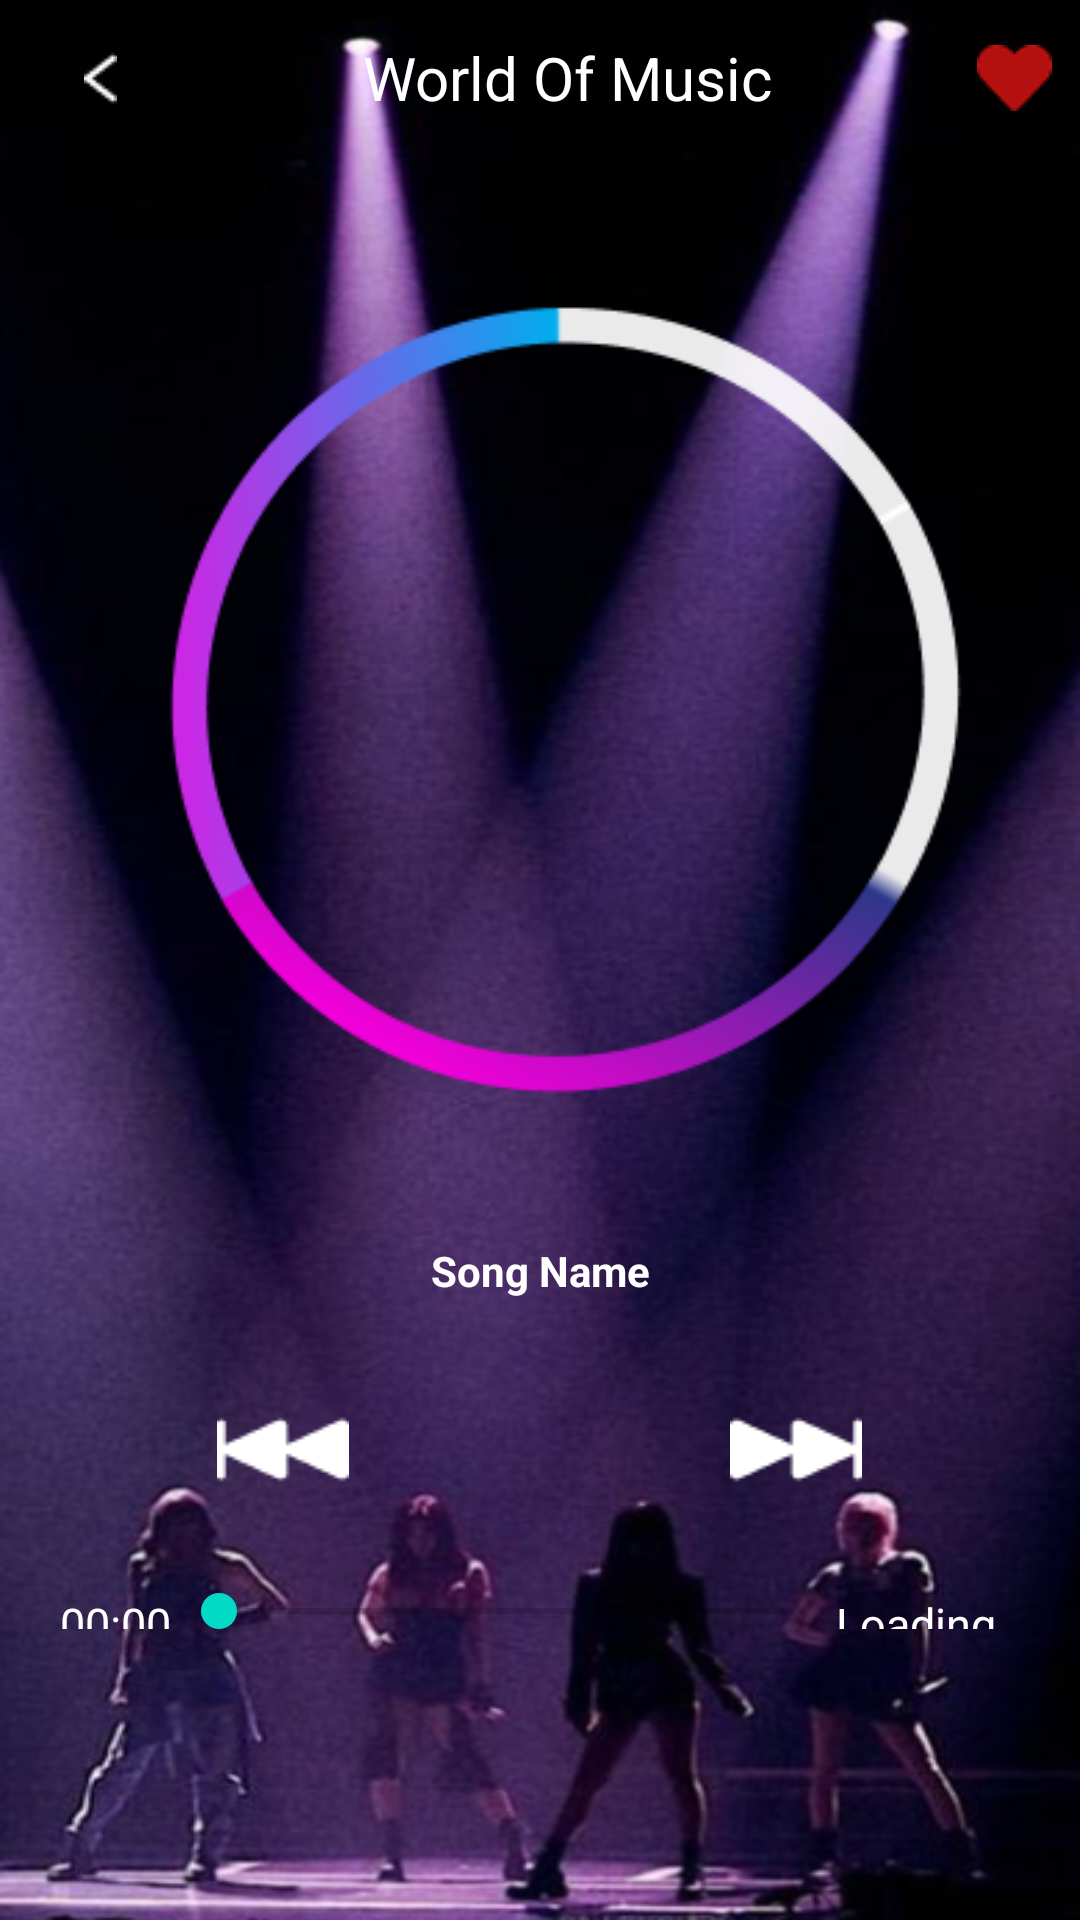

Write the Android layout XML for this screen, with the resource values it uses.
<!-- AndroidManifest.xml: application theme Theme.DemoApp -->
<!-- res/layout/playlist_layout.xml -->
<?xml version="1.0" encoding="utf-8"?>
<LinearLayout xmlns:android="http://schemas.android.com/apk/res/android"
    xmlns:app="http://schemas.android.com/apk/res-auto"
    xmlns:tools="http://schemas.android.com/tools"

    android:layout_width="match_parent"
    android:layout_height="match_parent"
    android:orientation="vertical"
android:background="@drawable/playlist"
    tools:context=".ViewModel.PlaylistActivity"

    >
    <LinearLayout
        android:layout_width="match_parent"
        android:layout_height="wrap_content"
        android:orientation="horizontal"
        android:gravity="center"

        >

        <ImageButton
            android:id="@+id/back"
            android:layout_width="57dp"
            android:layout_height="52dp"
            android:layout_marginStart="5dp"
            android:background="@android:color/transparent"
            android:contentDescription="@string/back"
            android:src="@drawable/vector">

        </ImageButton>
        <TextView
            android:layout_width="0dp"
            android:layout_height="match_parent"
            android:text="@string/world_of_music"
            android:textColor="@color/white"
            android:textSize="20dp"
            android:gravity="center"
            android:layout_weight="1"
            ></TextView>

        <ImageButton
            android:id="@+id/fav"
            android:layout_width="44dp"
            android:layout_height="52dp"
            android:background="@android:color/transparent"
            android:contentDescription="@string/Favorite"
            android:src="@drawable/heart"
            app:tint="@color/red">


        </ImageButton>

    </LinearLayout>


    <com.google.android.material.imageview.ShapeableImageView
        android:layout_width="356dp"
        android:layout_height="342dp"
        android:layout_margin="10dp"
        android:src="@drawable/cercle"
        app:strokeColor="@color/purple_button"></com.google.android.material.imageview.ShapeableImageView>

    <TextView
        android:id="@+id/songname"
        android:layout_width="match_parent"
        android:layout_height="54dp"
        android:layout_marginHorizontal="20dp"
        android:text="@string/song_name"
        android:textAlignment="center"
        android:textColor="@color/white"
        android:layout_weight="1"
        android:textStyle="bold"></TextView>

    <LinearLayout
        android:layout_width="match_parent"
        android:layout_height="69dp"
        android:layout_marginHorizontal="10dp"
        android:gravity="center"
        android:layout_weight="1"
        android:orientation="horizontal">

        <ImageView
            android:id="@+id/skipback"
            android:layout_width="wrap_content"
            android:layout_height="73dp"
            android:backgroundTint="@color/purple_app"
            android:src="@drawable/skip_forward"></ImageView>


        <ImageView
            android:id="@+id/pause"
            android:layout_width="77dp"
            android:layout_height="91dp"
            android:layout_marginHorizontal="25dp"

            android:backgroundTint="@color/purple_button"
            android:src="@drawable/play"

            ></ImageView>


        <ImageView
            android:id="@+id/skip"
            android:layout_width="wrap_content"
            android:layout_height="73dp"
            android:backgroundTint="@color/purple_app"

            android:src="@drawable/skip_forward_fill"></ImageView>


    </LinearLayout>

    <LinearLayout
    android:layout_width="match_parent"
    android:layout_height="25dp"
    android:orientation="horizontal"
    android:layout_margin="20dp"
    android:layout_weight="1"
    >

    <TextView
        android:id="@+id/start"
        android:layout_width="wrap_content"
        android:layout_height="match_parent"
        android:text="00:00"
        android:gravity="center"
        android:textColor="@color/white"
        android:textSize="15sp"></TextView>

    <androidx.appcompat.widget.AppCompatSeekBar
        android:id="@+id/seekbar"
        android:layout_width="wrap_content"
        android:layout_height="match_parent"
        android:layout_weight="1"

        android:backgroundTint="@color/white"></androidx.appcompat.widget.AppCompatSeekBar>

    <TextView
        android:id="@+id/end"
        android:layout_width="wrap_content"
        android:layout_height="match_parent"
        android:text="Loading.."
android:gravity="center"
        android:textColor="@color/white"
        android:textSize="15sp"></TextView>


</LinearLayout>


    <LinearLayout
        android:layout_width="match_parent"
        android:layout_height="90dp"
        android:gravity="center"
        android:layout_weight="1"
        android:orientation="horizontal">

        <ImageButton
            android:id="@+id/repeat"
            android:layout_width="wrap_content"
            android:layout_height="90dp"
            android:layout_weight="1"
            android:background="@android:color/transparent"
            android:contentDescription="@string/repeat"
            android:src="@drawable/repeat"
            app:tint="@color/white"></ImageButton>

        <ImageButton
            android:id="@+id/graphic"
            android:layout_width="wrap_content"
            android:layout_height="90dp"
            android:layout_weight="1"
            android:background="@android:color/transparent"
            android:contentDescription="@string/equalizer"
            android:src="@drawable/graphic"
            app:tint="@color/white"></ImageButton>

        <ImageButton
            android:id="@+id/share"
            android:layout_width="wrap_content"
            android:layout_height="90dp"
            android:layout_weight="1"
            android:background="@android:color/transparent"
            android:contentDescription="@string/share"
            android:src="@drawable/share"
            app:tint="@color/white"></ImageButton>


    </LinearLayout>

</LinearLayout>
<!-- resources referenced by this layout -->
<resources>
  <color name="purple_app">#211323</color>
  <color name="purple_button">#D08FE7</color>
  <color name="red">#C11111</color>
  <color name="white">#FFFFFFFF</color>
  <!-- drawable cercle: png bitmap (drawable, 19611 bytes) -->
  <!-- drawable heart: png bitmap (drawable, 676 bytes) -->
  <!-- drawable playlist: png bitmap (drawable, 308232 bytes) -->
  <!-- drawable skip_forward: png bitmap (drawable, 450 bytes) -->
  <!-- drawable skip_forward_fill: png bitmap (drawable, 472 bytes) -->
  <!-- drawable vector: png bitmap (drawable, 259 bytes) -->
  <string name="Favorite">Favorite ♥</string>
  <string name="back">Back</string>
  <string name="equalizer">Equalizer</string>
  <string name="repeat">Repeat</string>
  <string name="share">Share</string>
  <string name="song_name">Song Name</string>
  <string name="world_of_music">World Of Music</string>
  <style name="Theme.DemoApp" parent="Theme.MaterialComponents.DayNight.DarkActionBar">
          
          <item name="colorPrimary">@color/purple_500</item>
          <item name="colorPrimaryVariant">@color/purple_700</item>
          <item name="colorOnPrimary">@color/white</item>
          
          <item name="colorSecondary">@color/teal_200</item>
          <item name="colorSecondaryVariant">@color/teal_700</item>
          <item name="colorOnSecondary">@color/black</item>
          
          <item name="android:statusBarColor">?attr/colorPrimaryVariant</item>
          
      </style>
  <color name="purple_500">#FF6200EE</color>
  <color name="purple_700">#FF3700B3</color>
  <color name="teal_200">#FF03DAC5</color>
  <color name="teal_700">#FF018786</color>
  <color name="black">#101010</color>
</resources>
